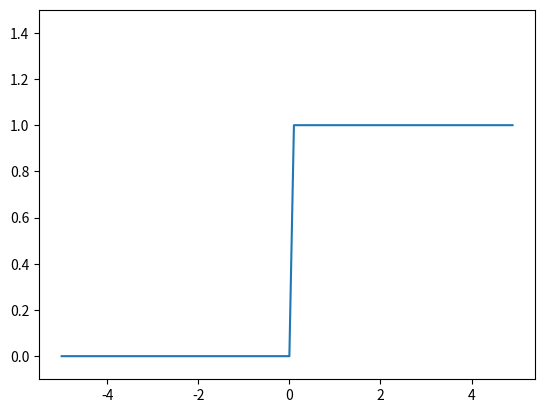

Python code for this plot:
import numpy as np
import matplotlib.pylab as plt


def step_function(x):
    return np.array(x > 0, dtype=np.int32)


if __name__ == "__main__":
    x = np.arange(-5, 5, 0.1)
    y = step_function(x)
    plt.plot(x, y)
    plt.ylim(-0.1, 1.5)
    plt.show()
